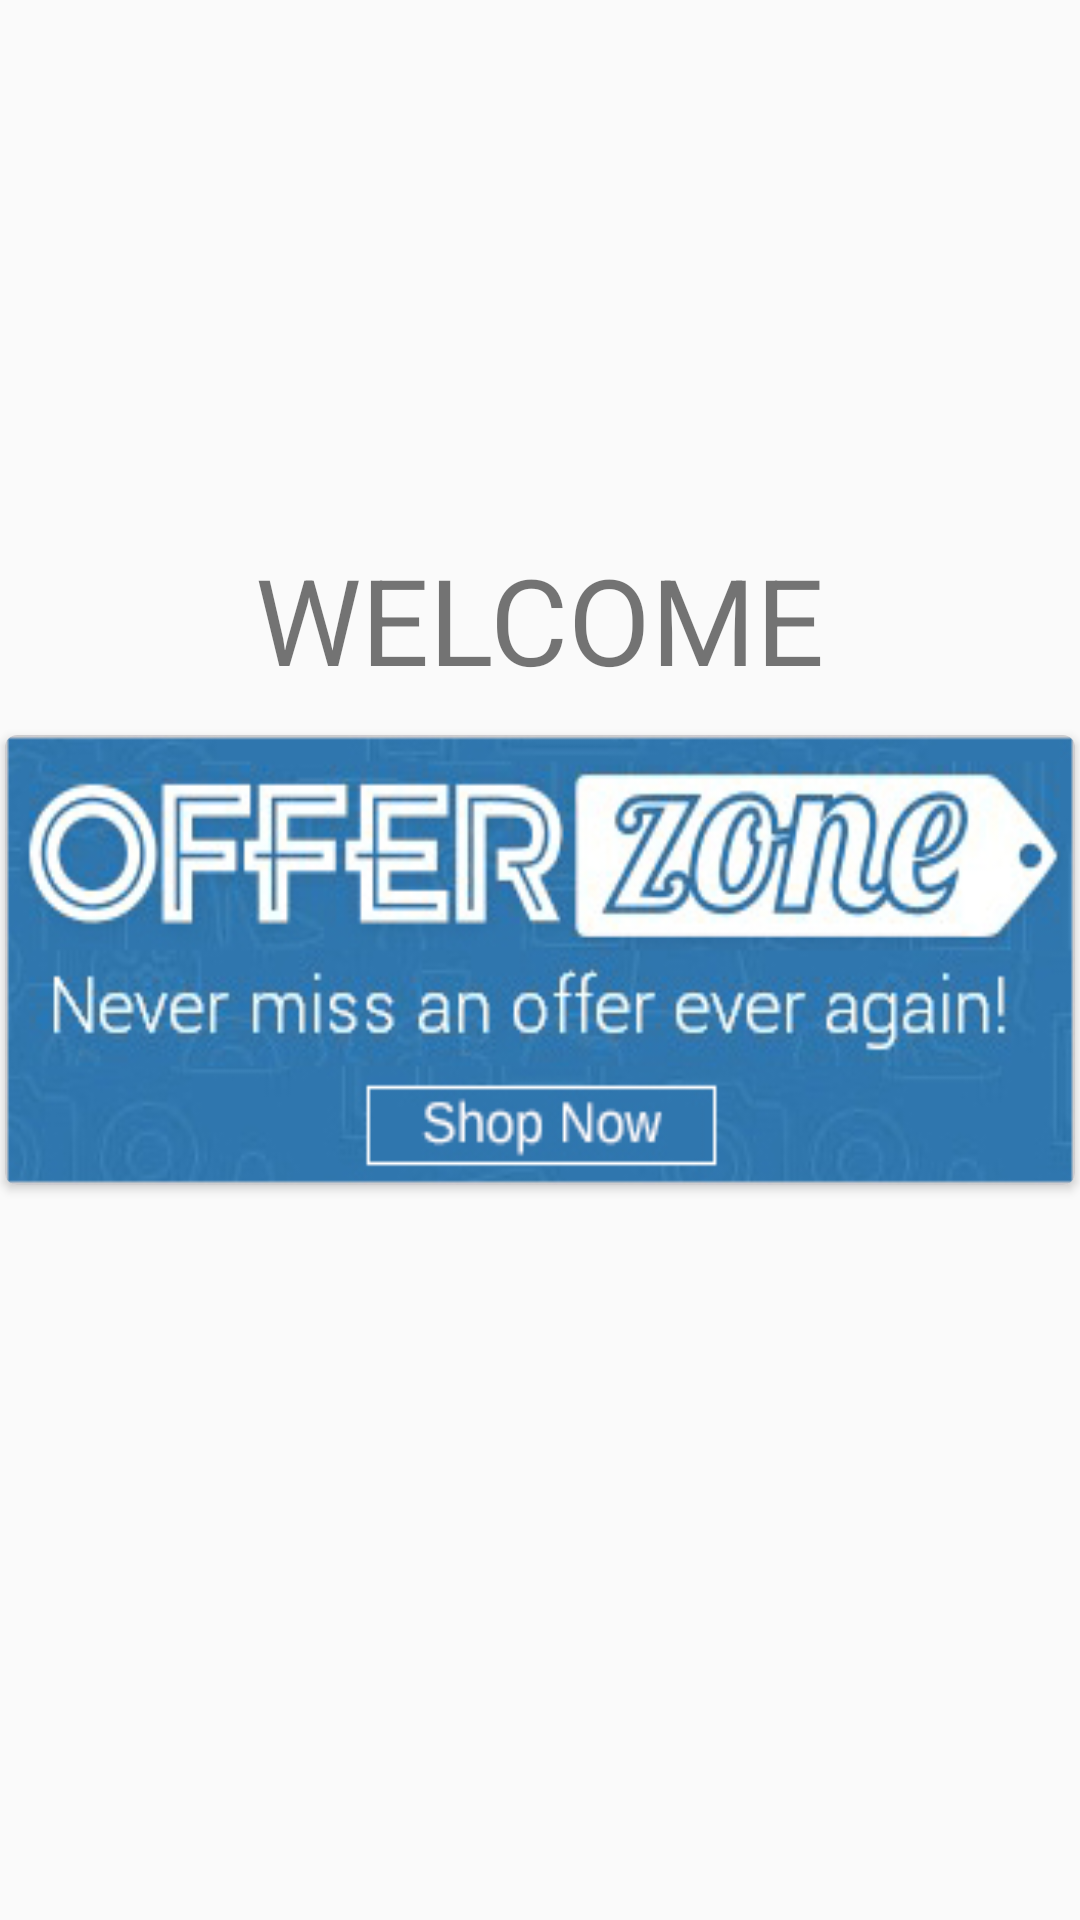

Layout XML and referenced resources for this Android screen:
<!-- AndroidManifest.xml: application theme AppTheme -->
<!-- res/layout/activity_offers.xml -->
<?xml version="1.0" encoding="utf-8"?>
<RelativeLayout xmlns:android="http://schemas.android.com/apk/res/android"
    xmlns:tools="http://schemas.android.com/tools"
    android:layout_width="match_parent"
    android:layout_height="match_parent"
    android:paddingBottom="@dimen/activity_vertical_margin"
    android:paddingLeft="@dimen/activity_horizontal_margin"
    android:paddingRight="@dimen/activity_horizontal_margin"
    android:paddingTop="@dimen/activity_vertical_margin"
    tools:context="com.mphasis.toantag.OffersActivity"

    >

<TextView
    android:layout_width="wrap_content"
    android:layout_height="wrap_content"
    android:text="WELCOME"
    android:textAllCaps="true"
    android:textSize="40sp"
    android:layout_above="@+id/card_view"
    android:layout_centerHorizontal="true"
    android:layout_margin="10dp"
    />
    <android.support.v7.widget.CardView

        xmlns:card_view="http://schemas.android.com/apk/res-auto"
        android:id="@+id/card_view"
        android:layout_gravity="center"
        android:layout_width="match_parent"
        android:layout_height="150dp"
        card_view:cardCornerRadius="4dp"
        android:elevation="4dp"
        android:layout_margin="2dp"
android:foregroundGravity="center"
        android:layout_centerVertical="true"
        android:background="@android:color/darker_gray"
       >

        <ImageView
            android:layout_width="match_parent"
            android:layout_height="match_parent"
            android:background="@mipmap/offer"
            />

</android.support.v7.widget.CardView>
</RelativeLayout>
<!-- resources referenced by this layout -->
<resources>
  <!-- mipmap offer: jpg bitmap (mipmap-hdpi, 58225 bytes) -->
  <style name="AppTheme" parent="Theme.AppCompat.Light.DarkActionBar">
          
          <item name="colorPrimary">@color/colorPrimary</item>
          <item name="colorPrimaryDark">@color/colorPrimaryDark</item>
          <item name="colorAccent">@color/colorAccent</item>
      </style>
  <color name="colorPrimary">#1e94cd</color>
  <color name="colorPrimaryDark">#314c71</color>
  <color name="colorAccent">#FF4081</color>
</resources>
